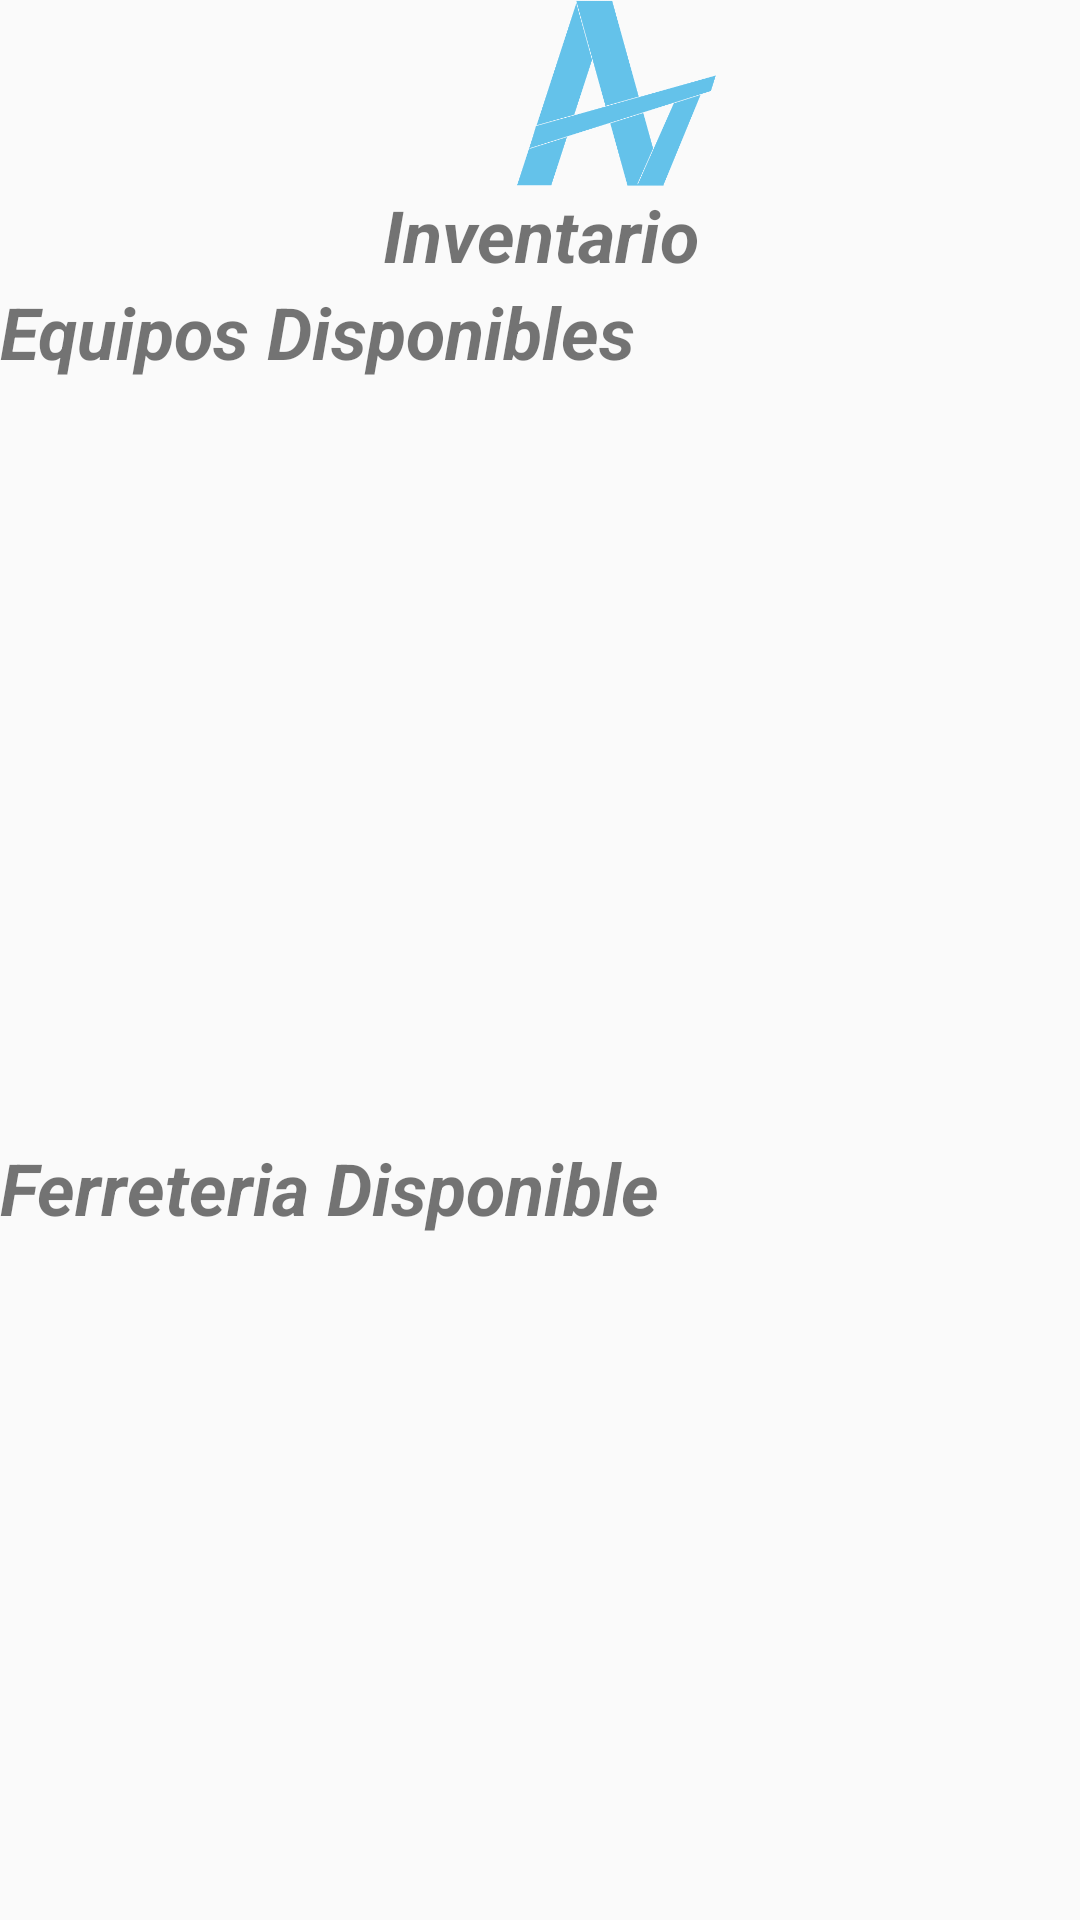

Reconstruct the res/layout file that produces this screen, plus the resources it refers to.
<!-- AndroidManifest.xml: application theme Theme.AyudanteMundo -->
<!-- res/layout/activity_inventario.xml -->
<?xml version="1.0" encoding="utf-8"?>
<LinearLayout xmlns:android="http://schemas.android.com/apk/res/android"
    xmlns:app="http://schemas.android.com/apk/res-auto"
    xmlns:tools="http://schemas.android.com/tools"
    android:layout_width="match_parent"
    android:layout_height="match_parent"
    android:orientation="vertical"
    tools:context=".inventario.inventarioActivity">

    <ImageView
        android:id="@+id/imageView6"
        android:layout_width="371dp"
        android:layout_height="62dp"
        android:layout_marginLeft="60px"
        app:srcCompat="@drawable/logo" />

    <TextView
        android:id="@+id/textView14"
        android:layout_width="match_parent"
        android:layout_height="wrap_content"
        android:text="Inventario"
        android:textAlignment="center"
        android:textSize="24sp"
        android:textStyle="bold|italic" />

    <TextView
        android:id="@+id/textView6"
        android:layout_width="match_parent"
        android:layout_height="wrap_content"
        android:text="Equipos Disponibles"
        android:textSize="24sp"
        android:textStyle="bold|italic" />

    <LinearLayout
        android:layout_width="match_parent"
        android:layout_height="wrap_content"
        android:orientation="vertical">

        <ListView
            android:id="@+id/listViewEquipos"
            android:layout_width="match_parent"
            android:layout_height="253dp" />
    </LinearLayout>

    <TextView
        android:id="@+id/textView9"
        android:layout_width="match_parent"
        android:layout_height="wrap_content"
        android:text="Ferreteria Disponible"
        android:textSize="24sp"
        android:textStyle="bold|italic" />

    <LinearLayout
        android:layout_width="match_parent"
        android:layout_height="match_parent"
        android:orientation="vertical">

        <ListView
            android:id="@+id/listViewMaterial"
            android:layout_width="match_parent"
            android:layout_height="match_parent" />
    </LinearLayout>

</LinearLayout>
<!-- resources referenced by this layout -->
<resources>
  <!-- drawable logo: png bitmap (drawable, 14749 bytes) -->
  <style name="Theme.AyudanteMundo" parent="Theme.AppCompat.DayNight.NoActionBar">
          
          <item name="colorPrimary">@color/purple_500</item>
          <item name="colorPrimaryVariant">@color/purple_700</item>
          <item name="colorOnPrimary">@color/white</item>
          
          <item name="colorSecondary">@color/teal_200</item>
          <item name="colorSecondaryVariant">@color/teal_700</item>
          <item name="colorOnSecondary">@color/black</item>
          
          
      </style>
  <color name="purple_500">#FF6200EE</color>
  <color name="purple_700">#FF3700B3</color>
  <color name="white">#FFFFFFFF</color>
  <color name="teal_200">#FF03DAC5</color>
  <color name="teal_700">#FF018786</color>
  <color name="black">#FF000000</color>
</resources>
